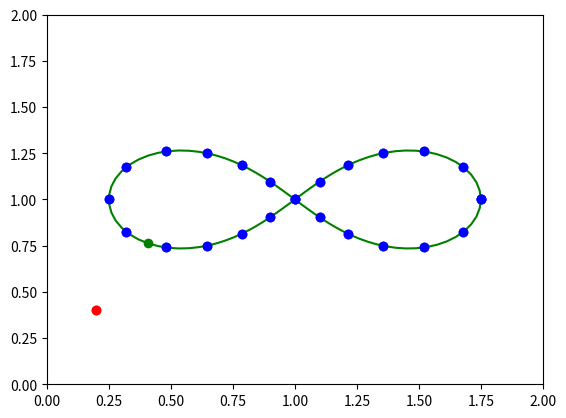

Source code (Python):
##Setup
import matplotlib.pyplot as plt
import numpy as np

##get robot pose
RobX, RobY, = 0.2, 0.4
Num = 25
NumSpec = 100

##generate path
t = np.linspace(0, 2*np.pi, Num)
tLine = np.linspace(0, 2*np.pi, NumSpec)
a = 0.75 / np.sqrt(2)

PathX = (a * np.sqrt(2) * np.cos(t)) / (np.sin(t)**2 + 1) + 1
PathY = (a * np.sqrt(2) * np.cos(t) * np.sin(t)) / (np.sin(t)**2 + 1) + 1

xLine = (a * np.sqrt(2) * np.cos(tLine)) / (np.sin(tLine)**2 + 1) + 1
yLine = (a * np.sqrt(2) * np.cos(tLine) * np.sin(tLine)) / (np.sin(tLine)**2 + 1) + 1

print(PathX)
print(PathY)

##plot path
fig1 = plt.figure()
plt.axis([0, 2, 0, 2])
plt.plot(PathX, PathY, 'bo')
plt.plot(xLine, yLine, 'g-')
#plt.show()

##plot robto
plt.plot(RobX,RobY,'ro') 
plt.show()

##find closest point
i = 0
j = 0
CloPeak = 100
while i < NumSpec:
    CloMeas = np.sqrt((RobX - xLine[i])**2 + (RobY - yLine[i])**2)
    if CloPeak > CloMeas:
        j = i
        CloPeak = CloMeas
    i = i + 1
ClosestPoint = xLine[j], yLine[j]

#plt.plot(ClosestPoint[0], ClosestPoint[1],'go') 
#plt.show()

PathX[:0] = [ClosestPoint[0]]
PathY[:0] = [ClosestPoint[1]]

plt.axis([0, 2, 0, 2])
plt.plot(PathX, PathY,'bo') 
plt.plot(ClosestPoint[0], ClosestPoint[1],'go') 
plt.plot(RobX, RobY,'ro') 
plt.show()